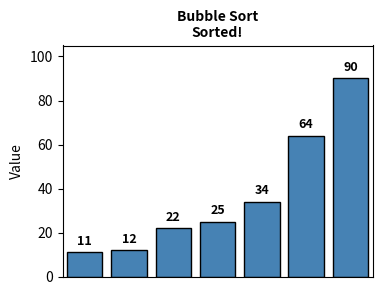
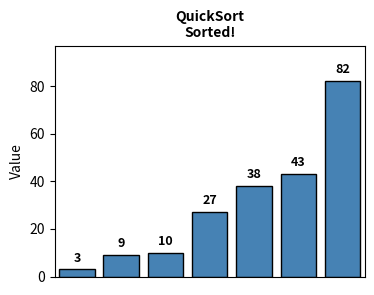
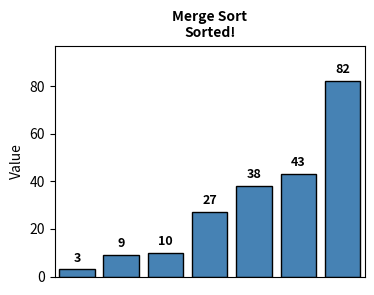
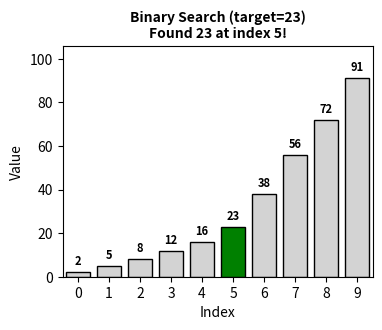
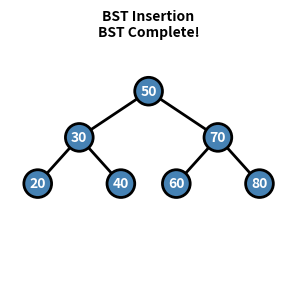
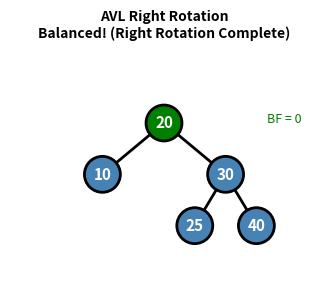
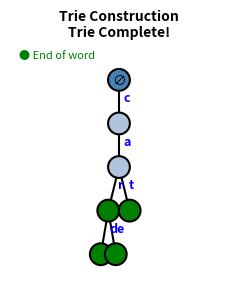

These figures' Python source, in order:
import matplotlib.pyplot as plt
import matplotlib.animation as animation
from matplotlib.patches import Circle, FancyBboxPatch, FancyArrowPatch
import numpy as np
import os

# Create output directory
os.makedirs('gifs', exist_ok=True)

# Common settings
FIG_SIZE = (4, 3)  # ~400x300 pixels at 100 dpi
DPI = 100
FRAME_INTERVAL = 500  # ms


def create_bubble_sort_gif():
    """Create bubble sort animation showing swaps."""
    print("  Creating bubble-sort.gif...")
    
    arr = [64, 34, 25, 12, 22, 11, 90]
    n = len(arr)
    
    # Generate all states
    states = [(arr.copy(), -1, -1, "Initial array")]
    
    for i in range(n):
        for j in range(0, n - i - 1):
            states.append((arr.copy(), j, j + 1, f"Compare {arr[j]} and {arr[j+1]}"))
            if arr[j] > arr[j + 1]:
                arr[j], arr[j + 1] = arr[j + 1], arr[j]
                states.append((arr.copy(), j, j + 1, f"Swap! → {arr[j]}, {arr[j+1]}"))
    
    states.append((arr.copy(), -1, -1, "Sorted!"))
    
    fig, ax = plt.subplots(figsize=FIG_SIZE, dpi=DPI)
    
    def animate(frame):
        ax.clear()
        state, idx1, idx2, msg = states[frame % len(states)]
        
        colors = ['steelblue'] * len(state)
        if idx1 >= 0:
            colors[idx1] = 'red'
        if idx2 >= 0:
            colors[idx2] = 'orange'
        
        bars = ax.bar(range(len(state)), state, color=colors, edgecolor='black')
        
        for i, (bar, val) in enumerate(zip(bars, state)):
            ax.text(bar.get_x() + bar.get_width()/2, bar.get_height() + 2,
                   str(val), ha='center', va='bottom', fontsize=9, fontweight='bold')
        
        ax.set_xlim(-0.5, len(state) - 0.5)
        ax.set_ylim(0, max(state) + 15)
        ax.set_title(f'Bubble Sort\n{msg}', fontsize=10, fontweight='bold')
        ax.set_xticks([])
        ax.set_ylabel('Value')
        
    anim = animation.FuncAnimation(fig, animate, frames=len(states), interval=FRAME_INTERVAL)
    anim.save('gifs/bubble-sort.gif', writer='pillow')
    plt.close(fig)


def create_quicksort_gif():
    """Create quicksort animation with partition visualization."""
    print("  Creating quicksort.gif...")
    
    arr = [38, 27, 43, 3, 9, 82, 10]
    states = []
    
    def partition_visual(arr, low, high, states):
        pivot = arr[high]
        states.append((arr.copy(), high, -1, list(range(low, high)), f"Pivot = {pivot}"))
        
        i = low - 1
        for j in range(low, high):
            states.append((arr.copy(), high, j, list(range(low, high)), f"Compare {arr[j]} with pivot {pivot}"))
            if arr[j] <= pivot:
                i += 1
                arr[i], arr[j] = arr[j], arr[i]
                if i != j:
                    states.append((arr.copy(), high, -1, list(range(low, high)), f"Swap {arr[j]} and {arr[i]}"))
        
        arr[i + 1], arr[high] = arr[high], arr[i + 1]
        states.append((arr.copy(), i + 1, -1, [], f"Pivot placed at position {i+1}"))
        return i + 1
    
    def quicksort_visual(arr, low, high, states):
        if low < high:
            pi = partition_visual(arr, low, high, states)
            quicksort_visual(arr, low, pi - 1, states)
            quicksort_visual(arr, pi + 1, high, states)
    
    states.append((arr.copy(), -1, -1, [], "Initial array"))
    quicksort_visual(arr, 0, len(arr) - 1, states)
    states.append((arr.copy(), -1, -1, [], "Sorted!"))
    
    fig, ax = plt.subplots(figsize=FIG_SIZE, dpi=DPI)
    
    def animate(frame):
        ax.clear()
        state, pivot_idx, compare_idx, partition_range, msg = states[frame % len(states)]
        
        colors = ['steelblue'] * len(state)
        for i in partition_range:
            colors[i] = 'lightblue'
        if pivot_idx >= 0:
            colors[pivot_idx] = 'green'
        if compare_idx >= 0:
            colors[compare_idx] = 'red'
        
        bars = ax.bar(range(len(state)), state, color=colors, edgecolor='black')
        
        for i, (bar, val) in enumerate(zip(bars, state)):
            ax.text(bar.get_x() + bar.get_width()/2, bar.get_height() + 2,
                   str(val), ha='center', va='bottom', fontsize=9, fontweight='bold')
        
        ax.set_xlim(-0.5, len(state) - 0.5)
        ax.set_ylim(0, max(state) + 15)
        ax.set_title(f'QuickSort\n{msg}', fontsize=10, fontweight='bold')
        ax.set_xticks([])
        ax.set_ylabel('Value')
        
    anim = animation.FuncAnimation(fig, animate, frames=len(states), interval=FRAME_INTERVAL)
    anim.save('gifs/quicksort.gif', writer='pillow')
    plt.close(fig)


def create_merge_sort_gif():
    """Create merge sort animation showing divide and merge phases."""
    print("  Creating merge-sort.gif...")
    
    arr = [38, 27, 43, 3, 9, 82, 10]
    states = []
    
    def merge_sort_visual(arr, left, right, depth=0):
        if left < right:
            mid = (left + right) // 2
            states.append((arr.copy(), left, right, mid, f"Divide: [{left}:{right}] at mid={mid}"))
            
            merge_sort_visual(arr, left, mid, depth + 1)
            merge_sort_visual(arr, mid + 1, right, depth + 1)
            
            # Merge
            L = arr[left:mid + 1]
            R = arr[mid + 1:right + 1]
            i = j = 0
            k = left
            
            while i < len(L) and j < len(R):
                states.append((arr.copy(), left, right, mid, f"Merge: compare {L[i]} vs {R[j]}"))
                if L[i] <= R[j]:
                    arr[k] = L[i]
                    i += 1
                else:
                    arr[k] = R[j]
                    j += 1
                k += 1
            
            while i < len(L):
                arr[k] = L[i]
                i += 1
                k += 1
            
            while j < len(R):
                arr[k] = R[j]
                j += 1
                k += 1
            
            states.append((arr.copy(), left, right, mid, f"Merged [{left}:{right}]"))
    
    states.append((arr.copy(), 0, len(arr)-1, len(arr)//2, "Initial array"))
    merge_sort_visual(arr, 0, len(arr) - 1)
    states.append((arr.copy(), -1, -1, -1, "Sorted!"))
    
    fig, ax = plt.subplots(figsize=FIG_SIZE, dpi=DPI)
    
    def animate(frame):
        ax.clear()
        state, left, right, mid, msg = states[frame % len(states)]
        
        colors = ['steelblue'] * len(state)
        if left >= 0 and right >= 0:
            for i in range(left, right + 1):
                colors[i] = 'lightblue'
            if mid >= 0 and mid < len(state):
                colors[mid] = 'orange'
        
        bars = ax.bar(range(len(state)), state, color=colors, edgecolor='black')
        
        for i, (bar, val) in enumerate(zip(bars, state)):
            ax.text(bar.get_x() + bar.get_width()/2, bar.get_height() + 2,
                   str(val), ha='center', va='bottom', fontsize=9, fontweight='bold')
        
        ax.set_xlim(-0.5, len(state) - 0.5)
        ax.set_ylim(0, max(state) + 15)
        ax.set_title(f'Merge Sort\n{msg}', fontsize=10, fontweight='bold')
        ax.set_xticks([])
        ax.set_ylabel('Value')
        
    anim = animation.FuncAnimation(fig, animate, frames=len(states), interval=FRAME_INTERVAL)
    anim.save('gifs/merge-sort.gif', writer='pillow')
    plt.close(fig)


def create_binary_search_gif():
    """Create binary search animation narrowing down."""
    print("  Creating binary-search.gif...")
    
    arr = [2, 5, 8, 12, 16, 23, 38, 56, 72, 91]
    target = 23
    states = []
    
    left, right = 0, len(arr) - 1
    states.append((arr.copy(), left, right, -1, f"Find {target} in sorted array"))
    
    while left <= right:
        mid = (left + right) // 2
        states.append((arr.copy(), left, right, mid, f"Check mid={mid}: arr[{mid}]={arr[mid]}"))
        
        if arr[mid] == target:
            states.append((arr.copy(), mid, mid, mid, f"Found {target} at index {mid}!"))
            break
        elif arr[mid] < target:
            states.append((arr.copy(), left, right, mid, f"{arr[mid]} < {target}, go right"))
            left = mid + 1
        else:
            states.append((arr.copy(), left, right, mid, f"{arr[mid]} > {target}, go left"))
            right = mid - 1
    
    fig, ax = plt.subplots(figsize=FIG_SIZE, dpi=DPI)
    
    def animate(frame):
        ax.clear()
        state, left, right, mid, msg = states[frame % len(states)]
        
        colors = ['lightgray'] * len(state)
        for i in range(left, right + 1):
            colors[i] = 'steelblue'
        if mid >= 0:
            colors[mid] = 'red' if state[mid] != target else 'green'
        
        bars = ax.bar(range(len(state)), state, color=colors, edgecolor='black')
        
        for i, (bar, val) in enumerate(zip(bars, state)):
            ax.text(bar.get_x() + bar.get_width()/2, bar.get_height() + 2,
                   str(val), ha='center', va='bottom', fontsize=8, fontweight='bold')
        
        ax.set_xlim(-0.5, len(state) - 0.5)
        ax.set_ylim(0, max(state) + 15)
        ax.set_title(f'Binary Search (target={target})\n{msg}', fontsize=10, fontweight='bold')
        ax.set_xticks(range(len(state)))
        ax.set_xlabel('Index')
        ax.set_ylabel('Value')
        
    anim = animation.FuncAnimation(fig, animate, frames=len(states), interval=FRAME_INTERVAL)
    anim.save('gifs/binary-search.gif', writer='pillow')
    plt.close(fig)


def create_bst_insert_gif():
    """Create BST insertion animation."""
    print("  Creating bst-insert.gif...")
    
    class Node:
        def __init__(self, val):
            self.val = val
            self.left = None
            self.right = None
    
    def get_positions(node, x=0, y=0, dx=1.5, positions=None):
        if positions is None:
            positions = {}
        if node:
            positions[node.val] = (x, y)
            get_positions(node.left, x - dx, y - 1, dx * 0.6, positions)
            get_positions(node.right, x + dx, y - 1, dx * 0.6, positions)
        return positions
    
    def draw_tree(ax, node, positions, highlight=None, path=None):
        if path is None:
            path = []
        if node:
            x, y = positions[node.val]
            
            # Draw edges
            if node.left:
                lx, ly = positions[node.left.val]
                ax.plot([x, lx], [y, ly], 'k-', linewidth=2)
            if node.right:
                rx, ry = positions[node.right.val]
                ax.plot([x, rx], [y, ry], 'k-', linewidth=2)
            
            # Draw node
            color = 'green' if node.val == highlight else ('orange' if node.val in path else 'steelblue')
            circle = Circle((x, y), 0.3, color=color, ec='black', linewidth=2, zorder=5)
            ax.add_patch(circle)
            ax.text(x, y, str(node.val), ha='center', va='center', fontsize=10, 
                   fontweight='bold', color='white', zorder=6)
            
            draw_tree(ax, node.left, positions, highlight, path)
            draw_tree(ax, node.right, positions, highlight, path)
    
    values = [50, 30, 70, 20, 40, 60, 80]
    states = []
    
    root = None
    
    for val in values:
        path = []
        if root is None:
            root = Node(val)
            states.append((root, val, [], f"Insert {val} as root"))
        else:
            current = root
            while True:
                path.append(current.val)
                if val < current.val:
                    if current.left is None:
                        current.left = Node(val)
                        states.append((root, val, path.copy(), f"Insert {val} (left of {current.val})"))
                        break
                    current = current.left
                else:
                    if current.right is None:
                        current.right = Node(val)
                        states.append((root, val, path.copy(), f"Insert {val} (right of {current.val})"))
                        break
                    current = current.right
    
    states.append((root, None, [], "BST Complete!"))
    
    fig, ax = plt.subplots(figsize=FIG_SIZE, dpi=DPI)
    
    def animate(frame):
        ax.clear()
        tree, highlight, path, msg = states[frame % len(states)]
        
        positions = get_positions(tree)
        draw_tree(ax, tree, positions, highlight, path)
        
        ax.set_xlim(-3, 3)
        ax.set_ylim(-4, 1)
        ax.set_aspect('equal')
        ax.axis('off')
        ax.set_title(f'BST Insertion\n{msg}', fontsize=10, fontweight='bold')
        
    anim = animation.FuncAnimation(fig, animate, frames=len(states), interval=FRAME_INTERVAL)
    anim.save('gifs/bst-insert.gif', writer='pillow')
    plt.close(fig)


def create_avl_rotation_gif():
    """Create AVL tree rotation animation (single right rotation)."""
    print("  Creating avl-rotation.gif...")
    
    # We'll show a right rotation scenario
    # Before: y is root, x is left child, T2 is x's right subtree
    # After: x is root, y is right child, T2 is y's left subtree
    
    states = [
        ("unbalanced", "Unbalanced AVL Tree (Left-Left case)"),
        ("highlight_pivot", "Identify pivot node (y) for rotation"),
        ("rotating", "Performing Right Rotation..."),
        ("balanced", "Balanced! (Right Rotation Complete)")
    ]
    
    fig, ax = plt.subplots(figsize=FIG_SIZE, dpi=DPI)
    
    def draw_node(ax, x, y, val, color='steelblue'):
        circle = Circle((x, y), 0.35, color=color, ec='black', linewidth=2, zorder=5)
        ax.add_patch(circle)
        ax.text(x, y, str(val), ha='center', va='center', fontsize=11, 
               fontweight='bold', color='white', zorder=6)
    
    def draw_edge(ax, x1, y1, x2, y2):
        ax.plot([x1, x2], [y1, y2], 'k-', linewidth=2, zorder=1)
    
    def animate(frame):
        ax.clear()
        state, msg = states[frame % len(states)]
        
        if state == "unbalanced":
            # y at top, x below-left, z below-left of x
            draw_edge(ax, 0, 0, -1.2, -1)
            draw_edge(ax, 0, 0, 0.8, -1)
            draw_edge(ax, -1.2, -1, -1.8, -2)
            draw_edge(ax, -1.2, -1, -0.6, -2)
            
            draw_node(ax, 0, 0, 30, 'steelblue')
            draw_node(ax, -1.2, -1, 20, 'steelblue')
            draw_node(ax, 0.8, -1, 40, 'lightgray')
            draw_node(ax, -1.8, -2, 10, 'steelblue')
            draw_node(ax, -0.6, -2, 25, 'lightgray')
            
            ax.text(2, 0, "BF = -2", fontsize=9, color='red')
            
        elif state == "highlight_pivot":
            draw_edge(ax, 0, 0, -1.2, -1)
            draw_edge(ax, 0, 0, 0.8, -1)
            draw_edge(ax, -1.2, -1, -1.8, -2)
            draw_edge(ax, -1.2, -1, -0.6, -2)
            
            draw_node(ax, 0, 0, 30, 'red')  # pivot
            draw_node(ax, -1.2, -1, 20, 'orange')  # will become root
            draw_node(ax, 0.8, -1, 40, 'lightgray')
            draw_node(ax, -1.8, -2, 10, 'steelblue')
            draw_node(ax, -0.6, -2, 25, 'yellow')  # T2 - will move
            
        elif state == "rotating":
            # Intermediate state - showing movement
            draw_edge(ax, -0.6, 0, -1.5, -1)
            draw_edge(ax, -0.6, 0, 0.6, -1)
            draw_edge(ax, 0.6, -1, 0, -2)
            draw_edge(ax, 0.6, -1, 1.2, -2)
            
            draw_node(ax, -0.6, 0, 20, 'orange')
            draw_node(ax, -1.5, -1, 10, 'steelblue')
            draw_node(ax, 0.6, -1, 30, 'red')
            draw_node(ax, 0, -2, 25, 'yellow')
            draw_node(ax, 1.2, -2, 40, 'lightgray')
            
            ax.annotate('', xy=(0.3, 0.2), xytext=(-0.3, 0.5),
                       arrowprops=dict(arrowstyle='->', color='green', lw=2))
            
        elif state == "balanced":
            draw_edge(ax, 0, 0, -1.2, -1)
            draw_edge(ax, 0, 0, 1.2, -1)
            draw_edge(ax, 1.2, -1, 0.6, -2)
            draw_edge(ax, 1.2, -1, 1.8, -2)
            
            draw_node(ax, 0, 0, 20, 'green')
            draw_node(ax, -1.2, -1, 10, 'steelblue')
            draw_node(ax, 1.2, -1, 30, 'steelblue')
            draw_node(ax, 0.6, -2, 25, 'steelblue')
            draw_node(ax, 1.8, -2, 40, 'steelblue')
            
            ax.text(2, 0, "BF = 0", fontsize=9, color='green')
        
        ax.set_xlim(-3, 3)
        ax.set_ylim(-3, 1.5)
        ax.set_aspect('equal')
        ax.axis('off')
        ax.set_title(f'AVL Right Rotation\n{msg}', fontsize=10, fontweight='bold')
        
    anim = animation.FuncAnimation(fig, animate, frames=len(states), interval=FRAME_INTERVAL * 1.5)
    anim.save('gifs/avl-rotation.gif', writer='pillow')
    plt.close(fig)


def create_trie_insert_gif():
    """Create Trie construction animation word by word."""
    print("  Creating trie-insert.gif...")
    
    words = ["cat", "car", "card", "care"]
    
    class TrieNode:
        def __init__(self):
            self.children = {}
            self.is_end = False
    
    root = TrieNode()
    states = []
    
    def get_trie_positions(node, prefix="", x=0, y=0, dx=1.0, positions=None, edges=None):
        if positions is None:
            positions = {}
            edges = []
        
        positions[prefix if prefix else "root"] = (x, y, node.is_end)
        
        children = sorted(node.children.keys())
        n = len(children)
        
        for i, char in enumerate(children):
            child_x = x + (i - (n-1)/2) * dx
            child_y = y - 1
            child_prefix = prefix + char
            edges.append((prefix if prefix else "root", child_prefix, char))
            get_trie_positions(node.children[char], child_prefix, child_x, child_y, dx * 0.7, positions, edges)
        
        return positions, edges
    
    def copy_trie(node):
        new_node = TrieNode()
        new_node.is_end = node.is_end
        for char, child in node.children.items():
            new_node.children[char] = copy_trie(child)
        return new_node
    
    states.append((copy_trie(root), "", [], "Empty Trie"))
    
    for word in words:
        path = []
        current = root
        for i, char in enumerate(word):
            path.append(word[:i+1])
            if char not in current.children:
                current.children[char] = TrieNode()
                states.append((copy_trie(root), word, path.copy(), f"Insert '{word}': add '{char}'"))
            else:
                states.append((copy_trie(root), word, path.copy(), f"Insert '{word}': '{char}' exists"))
            current = current.children[char]
        current.is_end = True
        states.append((copy_trie(root), word, path.copy(), f"Mark end of '{word}'"))
    
    states.append((copy_trie(root), "", [], "Trie Complete!"))
    
    fig, ax = plt.subplots(figsize=FIG_SIZE, dpi=DPI)
    
    def animate(frame):
        ax.clear()
        trie, current_word, path, msg = states[frame % len(states)]
        
        positions, edges = get_trie_positions(trie)
        
        # Draw edges with labels
        for parent_key, child_key, char in edges:
            if parent_key in positions and child_key in positions:
                x1, y1, _ = positions[parent_key]
                x2, y2, _ = positions[child_key]
                ax.plot([x1, x2], [y1, y2], 'k-', linewidth=1.5)
                mx, my = (x1 + x2) / 2, (y1 + y2) / 2
                ax.text(mx + 0.1, my, char, fontsize=9, color='blue', fontweight='bold')
        
        # Draw nodes
        for key, (x, y, is_end) in positions.items():
            if key in path:
                color = 'orange'
            elif is_end:
                color = 'green'
            elif key == "root":
                color = 'steelblue'
            else:
                color = 'lightsteelblue'
            
            circle = Circle((x, y), 0.25, color=color, ec='black', linewidth=1.5, zorder=5)
            ax.add_patch(circle)
            
            if key == "root":
                ax.text(x, y, "∅", ha='center', va='center', fontsize=10, zorder=6)
        
        ax.set_xlim(-2.5, 2.5)
        ax.set_ylim(-4.5, 0.8)
        ax.set_aspect('equal')
        ax.axis('off')
        ax.set_title(f'Trie Construction\n{msg}', fontsize=10, fontweight='bold')
        
        # Legend
        ax.text(-2.3, 0.5, "● End of word", fontsize=8, color='green')
        
    anim = animation.FuncAnimation(fig, animate, frames=len(states), interval=FRAME_INTERVAL)
    anim.save('gifs/trie-insert.gif', writer='pillow')
    plt.close(fig)


if __name__ == "__main__":
    print("Generating algorithm GIFs...")
    print("=" * 40)
    
    create_bubble_sort_gif()
    create_quicksort_gif()
    create_merge_sort_gif()
    create_binary_search_gif()
    create_bst_insert_gif()
    create_avl_rotation_gif()
    create_trie_insert_gif()
    
    print("=" * 40)
    print("Done! GIFs saved to assets/gifs/")
